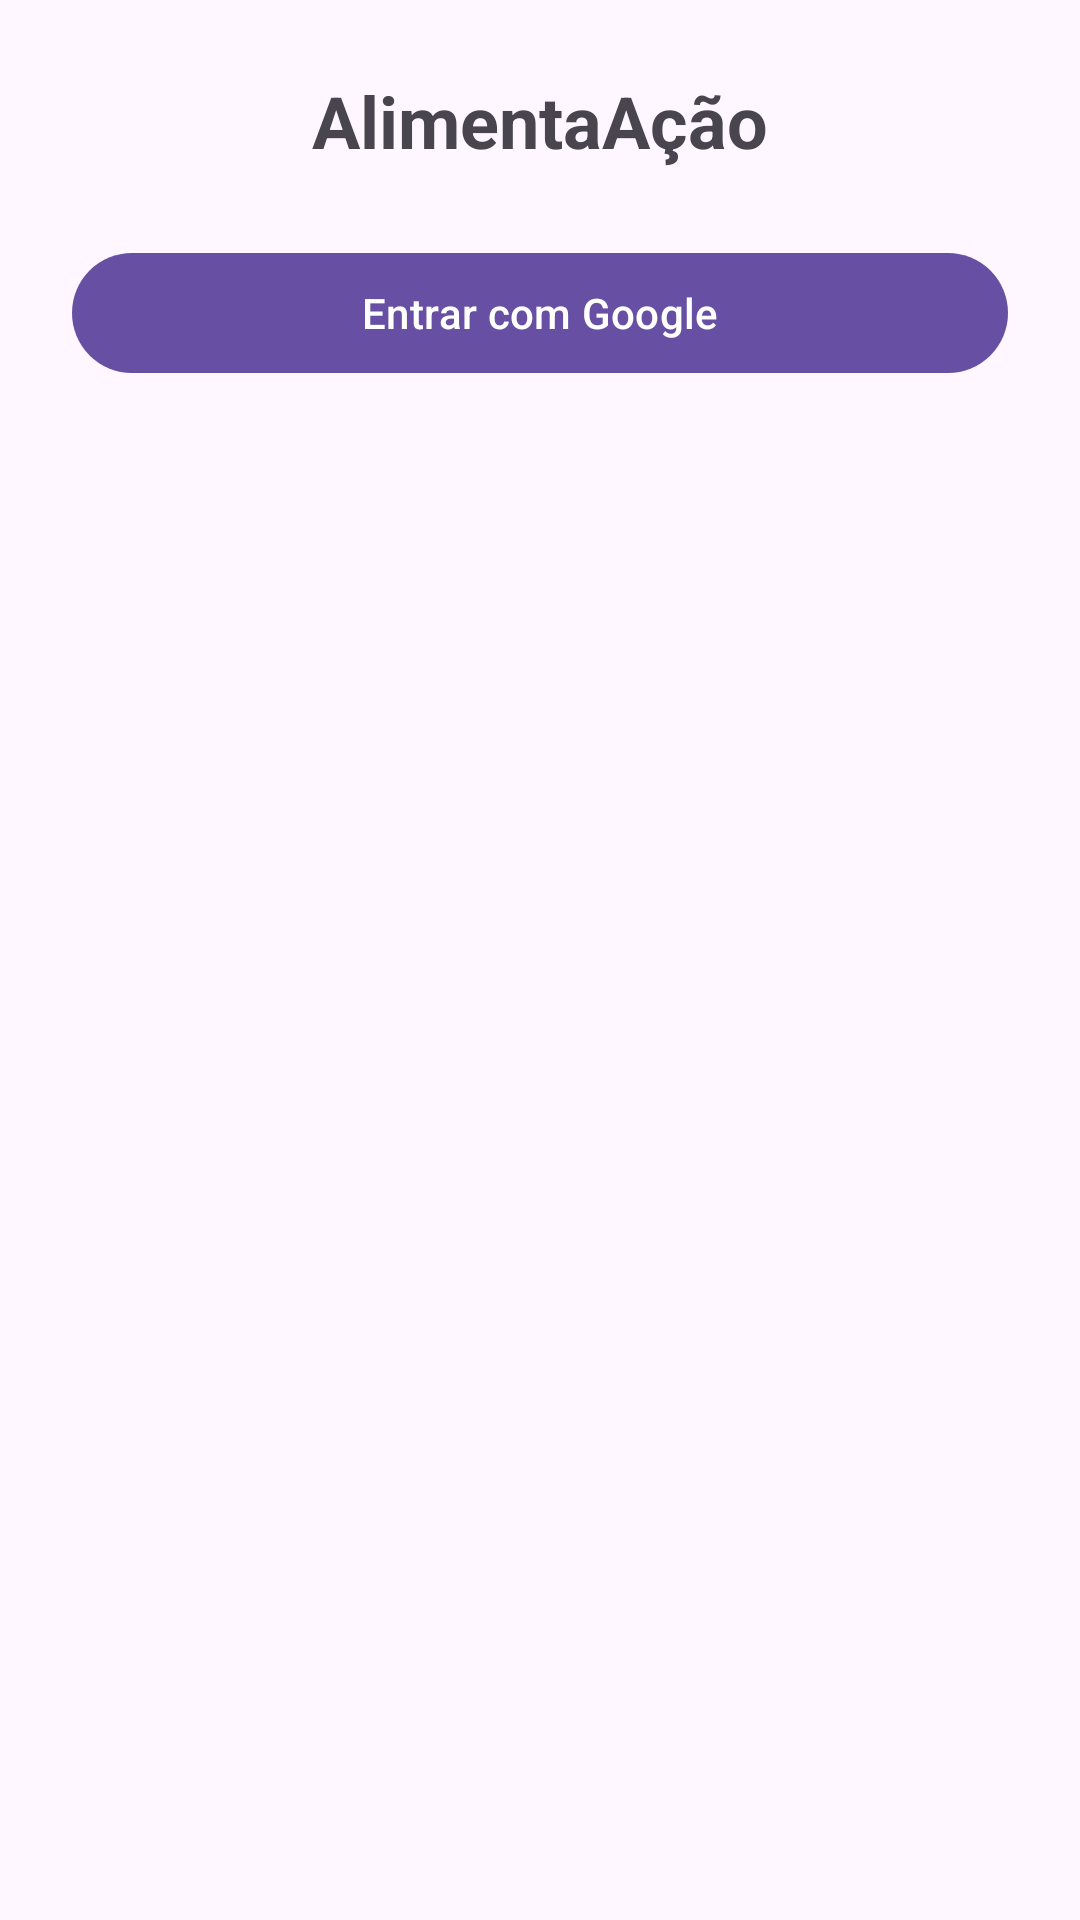

Produce the Android XML layout that renders to this screen, including the resource entries it uses.
<!-- AndroidManifest.xml: application theme Theme.AlimentaAcao -->
<!-- res/layout/activity_login.xml -->
<?xml version="1.0" encoding="utf-8"?>
<androidx.constraintlayout.widget.ConstraintLayout
    xmlns:android="http://schemas.android.com/apk/res/android"
    xmlns:app="http://schemas.android.com/apk/res-auto"
    android:id="@+id/root"
    android:layout_width="match_parent"
    android:layout_height="match_parent"
    android:padding="24dp">

    <TextView
        android:id="@+id/tvTitle"
        android:text="AlimentaAção"
        android:textStyle="bold"
        android:textSize="24sp"
        android:layout_width="wrap_content"
        android:layout_height="wrap_content"
        app:layout_constraintTop_toTopOf="parent"
        app:layout_constraintStart_toStartOf="parent"
        app:layout_constraintEnd_toEndOf="parent"/>

    <com.google.android.material.button.MaterialButton
        android:id="@+id/btnGoogleSignIn"
        android:layout_width="0dp"
        android:layout_height="wrap_content"
        android:text="Entrar com Google"
        app:iconPadding="8dp"
        app:iconGravity="textStart"
        app:layout_constraintTop_toBottomOf="@id/tvTitle"
        app:layout_constraintStart_toStartOf="parent"
        app:layout_constraintEnd_toEndOf="parent"
        android:layout_marginTop="24dp"/>

</androidx.constraintlayout.widget.ConstraintLayout>
<!-- resources referenced by this layout -->
<resources>
  <style name="Theme.AlimentaAcao" parent="Theme.Material3.DayNight.NoActionBar">
          <item name="android:statusBarColor">?attr/colorPrimaryDark</item>
      </style>
</resources>
